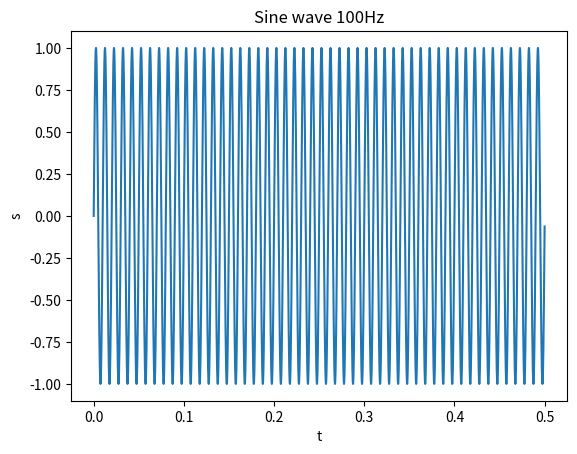

Recreate this plot in Python.
from math import pi, sin
import matplotlib.pyplot as plt

Ts= 0.0001  # % khoảng thời gian lấy mẫu (s)

t = range(0, int(0.5 / Ts), 1) #0:Ts:0.5; #% thời gian mô phỏng (s)
real_t = [t_ * Ts for t_ in t]
A = 1;        # % biên độ

f = 100;        #% tần số (Hz)

phi = 0;    #   % pha

s = [A *sin(2*pi*f*t_ * Ts + phi) for t_ in t]

plt.title('Sine wave 100Hz')
plt.plot(real_t, s)
plt.xlabel('t')
plt.ylabel('s')

plt.show()
